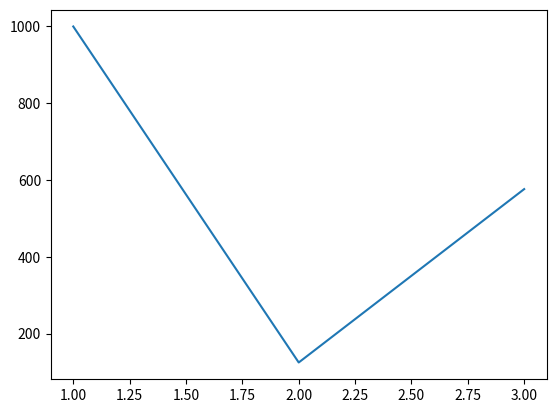

The script that saved this image:
# This is a sample Python script.

# Press Shift+F10 to execute it or replace it with your code.
# Press Double Shift to search everywhere for classes, files, tool windows, actions, and settings.
import numpy as np
import matplotlib.pyplot as plt


def print_hi(name):
    # Use a breakpoint in the code line below to debug your script.
    print(f'Hi, {name}')  # Press Ctrl+F8 to toggle the breakpoint.


# Press the green button in the gutter to run the script.
if __name__ == '__main__':
    plt.plot([1, 2, 3], [999, 125, 576])
    plt.show()
    print_hi('PyCharm, and welcome to the world of Python!')

